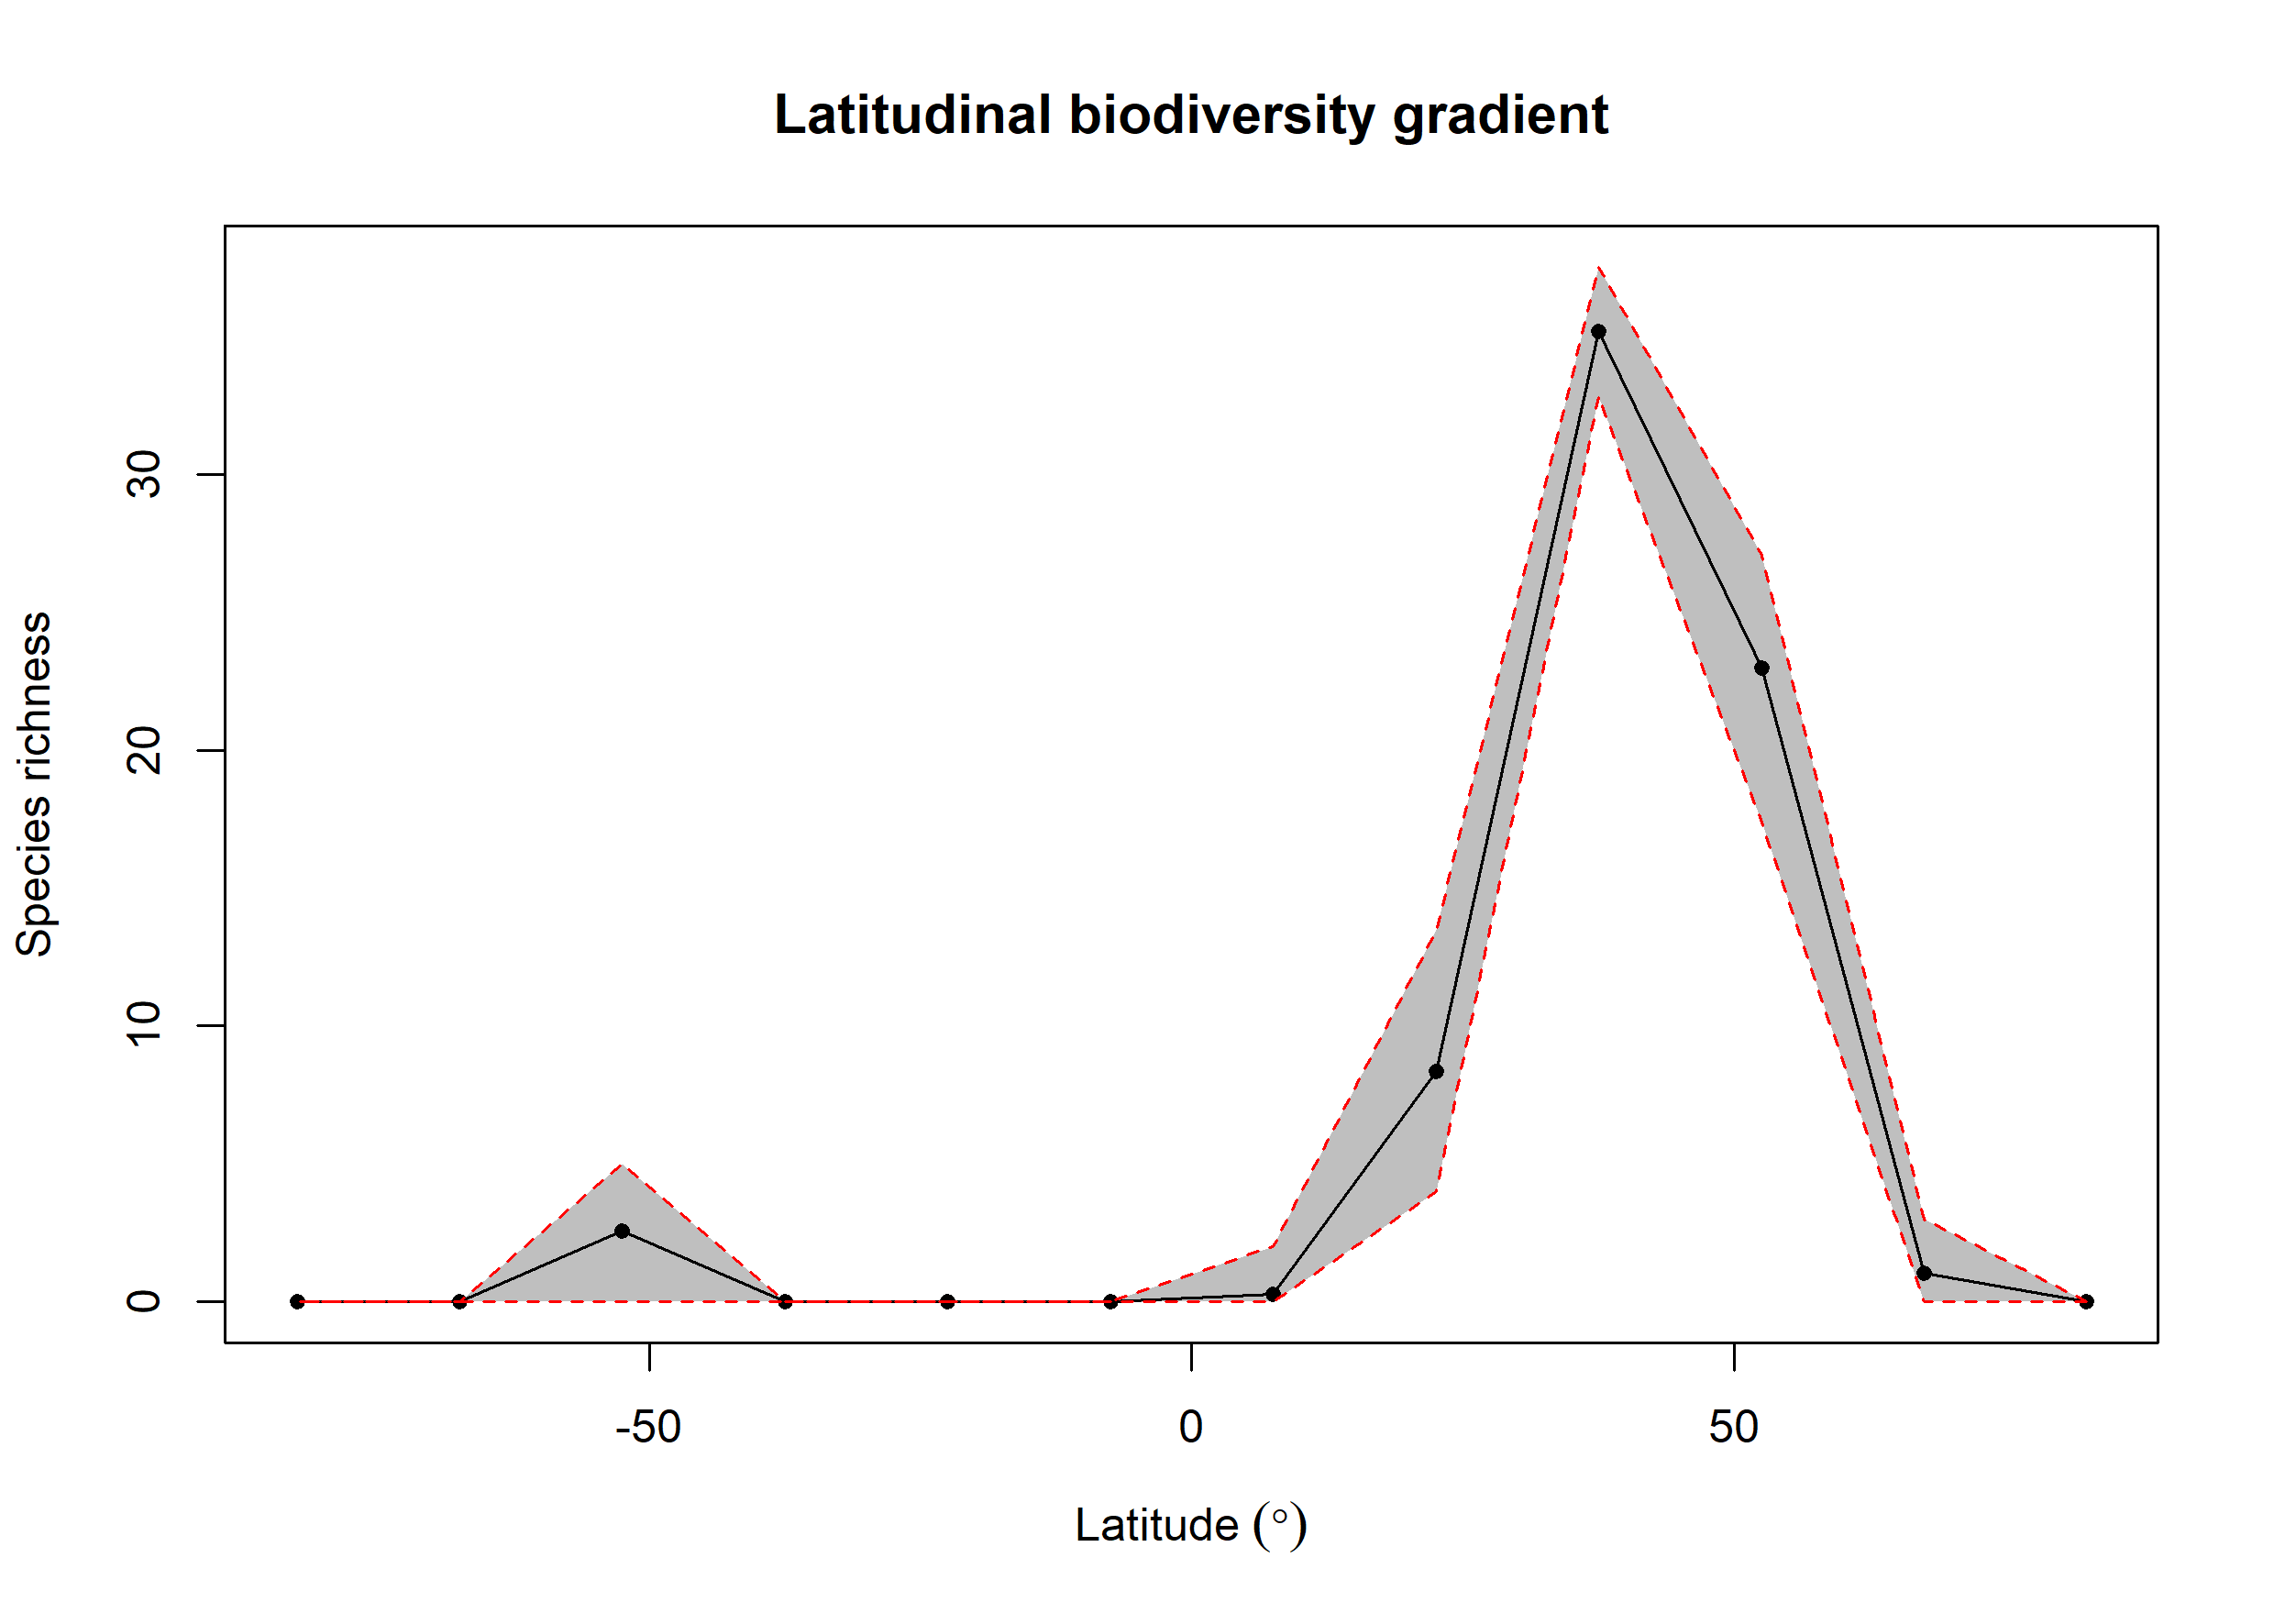

The data file committed next to this chart (first rows):
bin, max, min, mid, hemisphere, mean_richness, CI.Lower, CI.Upper
1, 90, 75, 82.5, N, NA, NA, NA
2, 75, 60, 67.5, N, 1.04, 0, 3
3, 60, 45, 52.5, N, 22.99, 17.4, 27.05
4, 45, 30, 37.5, N, 35.17, 32.82, 37.51
5, 30, 15, 22.5, N, 8.361, 4, 13.47
6, 15, 0, 7.5, N, 0.27, 0, 2
7, 0, -15, -7.5, S, 0.01, 0, 0
8, -15, -30, -22.5, S, NA, NA, NA
9, -30, -45, -37.5, S, NA, NA, NA
10, -45, -60, -52.5, S, 2.58, 0, 5
11, -60, -75, -67.5, S, NA, NA, NA
12, -75, -90, -82.5, S, NA, NA, NA
